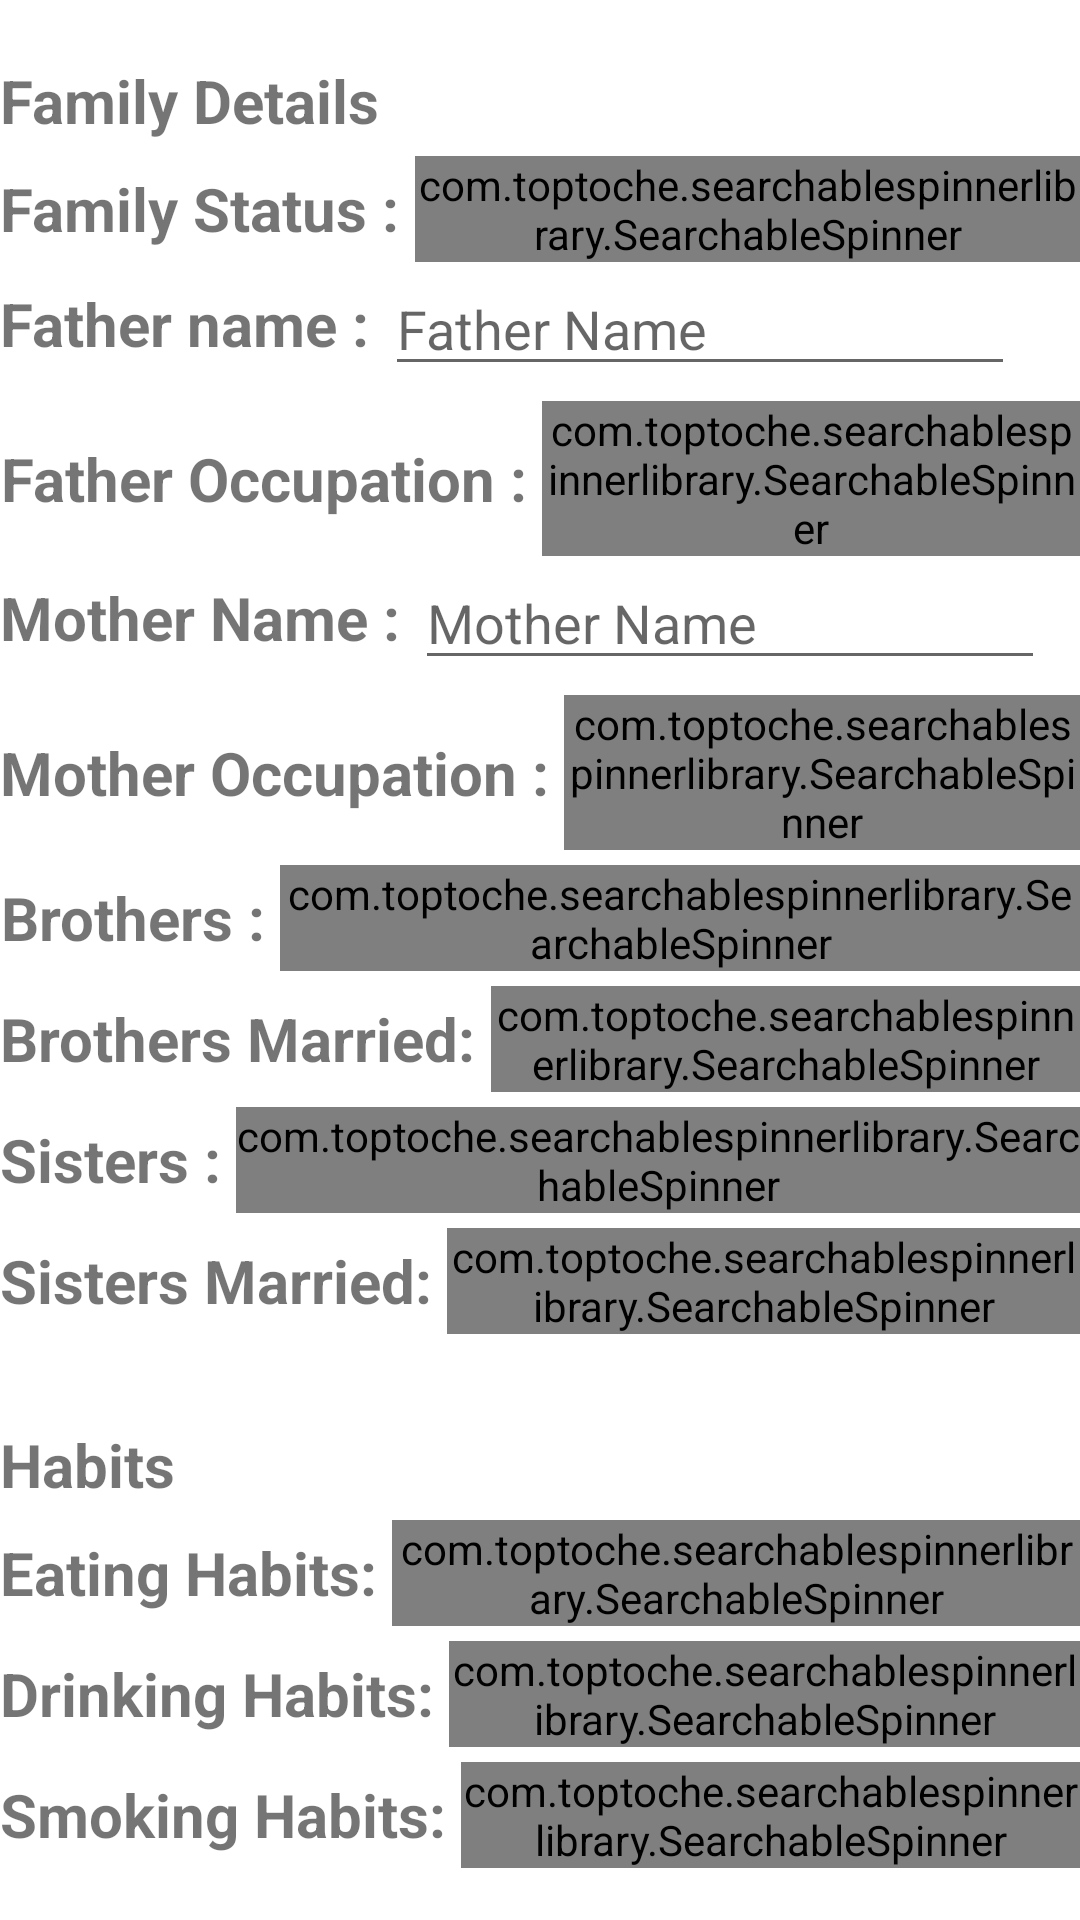

The Android layout XML behind this screen, and the referenced resources:
<!-- AndroidManifest.xml: application theme Theme.VaranDev -->
<!-- res/layout/activity_profile_update_page3.xml -->
<?xml version="1.0" encoding="utf-8"?>
<LinearLayout xmlns:android="http://schemas.android.com/apk/res/android"
    xmlns:app="http://schemas.android.com/apk/res-auto"
    xmlns:tools="http://schemas.android.com/tools"
    android:layout_width="match_parent"
    android:layout_height="match_parent"
    android:orientation="vertical"
    tools:context=".Login.Profile_Create_Page3">


    /*---------------------------------------------*/
    <LinearLayout
        android:layout_marginTop="20dp"
        android:layout_width="match_parent"
        android:layout_height="wrap_content"
        android:orientation="horizontal">

        <TextView
            android:layout_width="wrap_content"
            android:layout_height="match_parent"
            android:gravity="center"
            android:text="Family Details "
            android:textSize="20dp"
            android:textStyle="bold" />
    </LinearLayout>


    <LinearLayout
        android:layout_marginTop="5dp"
        android:layout_width="match_parent"
        android:layout_height="wrap_content"
        android:orientation="horizontal">
        <TextView
            android:layout_width="wrap_content"
            android:layout_height="match_parent"
            android:gravity="center"
            android:text="Family Status : "
            android:textSize="20dp"
            android:textStyle="bold" />
        <com.toptoche.searchablespinnerlibrary.SearchableSpinner
            android:id="@+id/xml_family_status"
            android:layout_width="match_parent"
            android:layout_height="wrap_content" />
    </LinearLayout>
    <LinearLayout
        android:layout_width="match_parent"
        android:layout_height="wrap_content"
        android:orientation="horizontal">

        <TextView
            android:layout_width="wrap_content"
            android:layout_height="match_parent"
            android:gravity="center"
            android:text="Father name : "
            android:textSize="20dp"
            android:textStyle="bold" />

        <EditText
            android:id="@+id/xml_father_name"
            android:layout_width="wrap_content"
            android:layout_height="wrap_content"
            android:ems="10"
            android:hint="Father Name"
            android:maxLength="15"
            android:inputType="textPersonName"
            app:layout_constraintBottom_toTopOf="@+id/xml_profile_age"
            app:layout_constraintEnd_toEndOf="parent"
            app:layout_constraintHorizontal_bias="0.502"
            app:layout_constraintStart_toStartOf="parent"
            app:layout_constraintTop_toBottomOf="@+id/linearLayout_gender" />
    </LinearLayout>
    <LinearLayout
        android:layout_marginTop="5dp"
        android:layout_width="match_parent"
        android:layout_height="wrap_content"
        android:orientation="horizontal">
        <TextView
            android:layout_width="wrap_content"
            android:layout_height="match_parent"
            android:gravity="center"
            android:text="Father Occupation : "
            android:textSize="20dp"
            android:textStyle="bold" />
        <com.toptoche.searchablespinnerlibrary.SearchableSpinner
            android:id="@+id/xml_father_occupation"
            android:layout_width="match_parent"
            android:layout_height="wrap_content" />
    </LinearLayout>

    <LinearLayout
        android:layout_width="match_parent"
        android:layout_height="wrap_content"
        android:orientation="horizontal">

        <TextView
            android:layout_width="wrap_content"
            android:layout_height="match_parent"
            android:gravity="center"
            android:text="Mother Name : "
            android:textSize="20dp"
            android:textStyle="bold" />

        <EditText
            android:id="@+id/xml_mother_name"
            android:layout_width="wrap_content"
            android:layout_height="wrap_content"
            android:ems="10"
            android:hint="Mother Name"
            android:maxLength="15"
            app:layout_constraintBottom_toTopOf="@+id/xml_profile_age"
            app:layout_constraintEnd_toEndOf="parent"
            app:layout_constraintHorizontal_bias="0.502"
            app:layout_constraintStart_toStartOf="parent"
            app:layout_constraintTop_toBottomOf="@+id/linearLayout_gender" />
    </LinearLayout>

    <LinearLayout
        android:layout_marginTop="5dp"
        android:layout_width="match_parent"
        android:layout_height="wrap_content"
        android:orientation="horizontal">
        <TextView
            android:layout_width="wrap_content"
            android:layout_height="match_parent"
            android:gravity="center"
            android:text="Mother Occupation : "
            android:textSize="20dp"
            android:textStyle="bold" />
        <com.toptoche.searchablespinnerlibrary.SearchableSpinner
            android:id="@+id/xml_mother_occupation"
            android:layout_width="match_parent"
            android:layout_height="wrap_content" />
    </LinearLayout>
    <LinearLayout
        android:layout_marginTop="5dp"
        android:layout_width="match_parent"
        android:layout_height="wrap_content"
        android:orientation="horizontal">
        <TextView
            android:layout_width="wrap_content"
            android:layout_height="match_parent"
            android:gravity="center"
            android:text="Brothers : "
            android:textSize="20dp"
            android:textStyle="bold" />
        <com.toptoche.searchablespinnerlibrary.SearchableSpinner
            android:id="@+id/xml_brothers"
            android:layout_width="match_parent"
            android:layout_height="wrap_content" />
    </LinearLayout>
    <LinearLayout
        android:layout_marginTop="5dp"
        android:layout_width="match_parent"
        android:layout_height="wrap_content"
        android:orientation="horizontal">
        <TextView
            android:layout_width="wrap_content"
            android:layout_height="match_parent"
            android:gravity="center"
            android:text="Brothers Married: "
            android:textSize="20dp"
            android:textStyle="bold" />
        <com.toptoche.searchablespinnerlibrary.SearchableSpinner
            android:id="@+id/xml_brothers_married"
            android:layout_width="match_parent"
            android:layout_height="wrap_content" />
    </LinearLayout>
    <LinearLayout
        android:layout_marginTop="5dp"
        android:layout_width="match_parent"
        android:layout_height="wrap_content"
        android:orientation="horizontal">
        <TextView
            android:layout_width="wrap_content"
            android:layout_height="match_parent"
            android:gravity="center"
            android:text="Sisters : "
            android:textSize="20dp"
            android:textStyle="bold" />
        <com.toptoche.searchablespinnerlibrary.SearchableSpinner
            android:id="@+id/xml_sisters"
            android:layout_width="match_parent"
            android:layout_height="wrap_content" />
    </LinearLayout>
    <LinearLayout
        android:layout_marginTop="5dp"
        android:layout_width="match_parent"
        android:layout_height="wrap_content"
        android:orientation="horizontal">
        <TextView
            android:layout_width="wrap_content"
            android:layout_height="match_parent"
            android:gravity="center"
            android:text="Sisters Married: "
            android:textSize="20dp"
            android:textStyle="bold" />
        <com.toptoche.searchablespinnerlibrary.SearchableSpinner
            android:id="@+id/xml_sisters_married"
            android:layout_width="match_parent"
            android:layout_height="wrap_content" />
    </LinearLayout>
    /*---------------------------------------*/

    <LinearLayout
        android:layout_marginTop="30dp"
        android:layout_width="match_parent"
        android:layout_height="wrap_content"
        android:orientation="horizontal">

        <TextView
            android:layout_width="wrap_content"
            android:layout_height="match_parent"
            android:gravity="center"
            android:text="Habits "
            android:textSize="20dp"
            android:textStyle="bold" />
    </LinearLayout>

    <LinearLayout
        android:layout_marginTop="5dp"
        android:layout_width="match_parent"
        android:layout_height="wrap_content"
        android:orientation="horizontal">
        <TextView
            android:layout_width="wrap_content"
            android:layout_height="match_parent"
            android:gravity="center"
            android:text="Eating Habits: "
            android:textSize="20dp"
            android:textStyle="bold" />
        <com.toptoche.searchablespinnerlibrary.SearchableSpinner
            android:id="@+id/xml_habits_eating"
            android:layout_width="match_parent"
            android:layout_height="wrap_content" />
    </LinearLayout>

    <LinearLayout
        android:layout_marginTop="5dp"
        android:layout_width="match_parent"
        android:layout_height="wrap_content"
        android:orientation="horizontal">
        <TextView
            android:layout_width="wrap_content"
            android:layout_height="match_parent"
            android:gravity="center"
            android:text="Drinking Habits: "
            android:textSize="20dp"
            android:textStyle="bold" />
        <com.toptoche.searchablespinnerlibrary.SearchableSpinner
            android:id="@+id/xml_habits_drinking"
            android:layout_width="match_parent"
            android:layout_height="wrap_content" />
    </LinearLayout>

    <LinearLayout
        android:layout_marginTop="5dp"
        android:layout_width="match_parent"
        android:layout_height="wrap_content"
        android:orientation="horizontal">
        <TextView
            android:layout_width="wrap_content"
            android:layout_height="match_parent"
            android:gravity="center"
            android:text="Smoking Habits: "
            android:textSize="20dp"
            android:textStyle="bold" />
        <com.toptoche.searchablespinnerlibrary.SearchableSpinner
            android:id="@+id/xml_habits_smoking"
            android:layout_width="match_parent"
            android:layout_height="wrap_content" />
    </LinearLayout>
    /*---------------------------------------*/


    <Button
        android:id="@+id/xml_profile_next"
        android:layout_width="wrap_content"
        android:layout_height="wrap_content"
        android:layout_marginTop="20dp"
        android:text="Next"
        android:layout_gravity="center"
        app:layout_constraintEnd_toEndOf="parent"
        app:layout_constraintHorizontal_bias="0.52"
        app:layout_constraintStart_toStartOf="parent"
        app:layout_constraintTop_toBottomOf="@+id/xml_profile_phoneno" />

    <ProgressBar
        android:id="@+id/xml_p_create_progressbar"
        style="@style/Widget.AppCompat.ProgressBar.Horizontal"
        android:layout_width="match_parent"
        android:layout_height="wrap_content"
        android:layout_marginTop="4dp"
        android:indeterminate="true"
        android:indeterminateTint="@color/black"
        android:visibility="invisible"
        app:layout_constraintEnd_toEndOf="parent"
        app:layout_constraintHorizontal_bias="0.0"
        app:layout_constraintStart_toStartOf="parent"
        app:layout_constraintTop_toBottomOf="@+id/xml_profile_save" />


</LinearLayout>
<!-- resources referenced by this layout -->
<resources>
  <style name="Theme.VaranDev" parent="Theme.MaterialComponents.DayNight.NoActionBar">
          
          <item name="colorPrimary">@color/purple_500</item>
          <item name="colorPrimaryVariant">@color/purple_700</item>
          <item name="colorOnPrimary">@color/white</item>
          
          <item name="colorSecondary">@color/teal_200</item>
          <item name="colorSecondaryVariant">@color/teal_700</item>
          <item name="colorOnSecondary">@color/black</item>
          
  
         <item name="android:statusBarColor" tools:targetApi="l">?attr/colorPrimaryVariant</item>
           
      </style>
  <!-- not gathered from this repository: default colours our renderer supplied (Android Studio template values) -->
  <color name="purple_500">#FF6200EE</color>
  <color name="purple_700">#FF3700B3</color>
  <color name="teal_200">#FF03DAC5</color>
  <color name="teal_700">#FF018786</color>
  <color name="black">#FF000000</color>
  <color name="white">#FFFFFFFF</color>
</resources>
